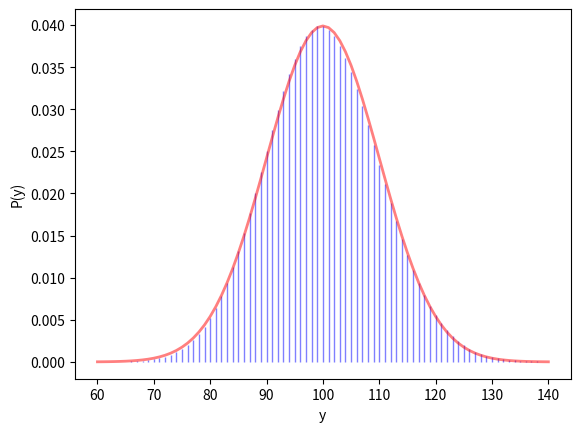

Here is the Python script that generated this plot:
from scipy.stats import norm

print(norm.cdf(1) - norm.cdf(-1))  # probability within 1 standard deviation of mean
print(norm.cdf(2) - norm.cdf(-2))  # probability within 2 standard deviation of mean
print(norm.cdf(3) - norm.cdf(-3))  # probability within 3 standard deviation of mean


from scipy.stats import norm

"""
proportion of the self-employed who work between 50 and 70 hours a week, when 
the times have a N(45,15^2) distribution. we can apply normal distributions 
other than the standard normal by specifying mu and sigma
"""

norm.cdf(70, 45, 15) - norm.cdf(50, 45, 15)   # mean=45, standard deviation=15
norm.ppf(0.99)      # 0.99 quantile of standard normal
norm.ppf(0.99, 100, 16)   # 0.99 normal quantile for IQ's
norm.cdf(550, 500, 100)   # SAT=550 is 69th percentile
norm.cdf(30,18,6)   # ACT=30 is 97.7 percentile


from scipy.stats import poisson
import numpy as np
import matplotlib.pyplot as plt

"""
plotting pmf of a poisson distribution along with the pdf of a normal with 
mu=100 and sigma=10
"""

fig, ax = plt.subplots(1, 1)
y = list(range(60, 141))  # y values between 60 and 140 with increment of 1
ax.vlines(y, 0, poisson.pmf(y, 100), colors='b', lw=1, alpha=0.5)
ax.plot(y, norm.pdf(y, 100, 10), lw=2, color='r', alpha=0.5)  # normal pdf
plt.xlabel('y')
plt.ylabel('P(y)')
plt.xticks(np.arange(min(y), max(y)+1, 10))
plt.show()



